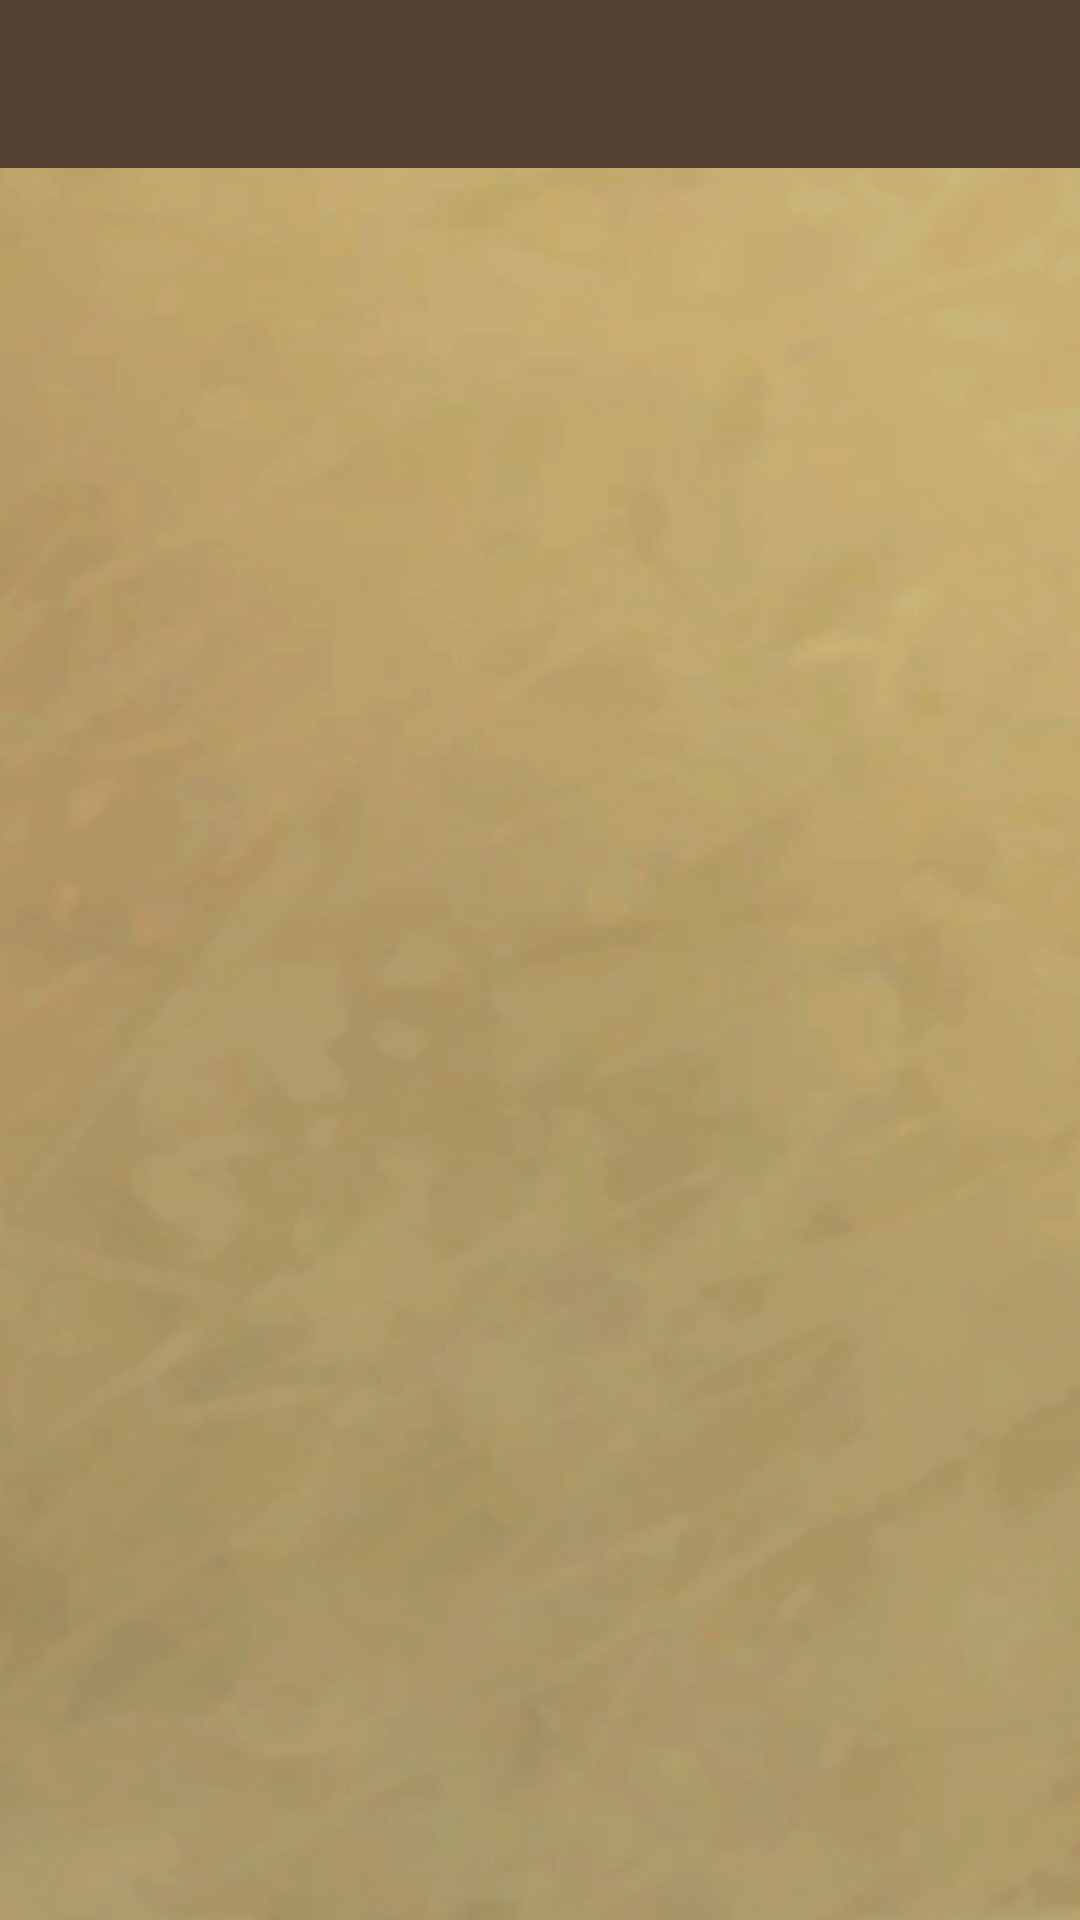

Here is an Android app screen rendered from its layout file. Give the layout XML and the strings, colors and styles it references.
<!-- AndroidManifest.xml: application theme Theme.HearthstoneCards -->
<!-- res/layout/activity_card_details.xml -->
<?xml version="1.0" encoding="utf-8"?>
<LinearLayout xmlns:android="http://schemas.android.com/apk/res/android"
    xmlns:app="http://schemas.android.com/apk/res-auto"
    xmlns:tools="http://schemas.android.com/tools"
    android:layout_width="match_parent"
    android:layout_height="match_parent"
    android:orientation="vertical">

    <com.google.android.material.appbar.AppBarLayout
        android:id="@+id/appBar"
        android:layout_width="match_parent"
        android:layout_height="wrap_content"
        app:layout_constraintTop_toTopOf="parent">

        <androidx.appcompat.widget.Toolbar
            android:id="@+id/toolbar"
            android:layout_width="match_parent"
            android:layout_height="?actionBarSize"
            android:background="?colorPrimary"
            app:titleTextColor="?colorSecondaryVariant" />

    </com.google.android.material.appbar.AppBarLayout>

    <androidx.core.widget.NestedScrollView
        android:layout_width="match_parent"
        android:layout_height="match_parent">

        <androidx.constraintlayout.widget.ConstraintLayout
            android:layout_width="match_parent"
            android:layout_height="wrap_content">

            <TextView
                android:id="@+id/text_description"
                android:layout_width="match_parent"
                android:layout_height="wrap_content"
                android:layout_marginHorizontal="@dimen/big_dimen"
                android:layout_marginTop="@dimen/default_dimen"
                android:textAlignment="center"
                android:textSize="@dimen/text_size_medium"
                app:layout_constraintTop_toTopOf="parent"
                tools:text="Give all minions in your hand +1/+1.\nSpend 2 Corpses to give them +1/+1 more." />

            <ImageView
                android:id="@+id/image_card"
                android:layout_width="220dp"
                android:layout_height="300dp"
                android:layout_marginStart="@dimen/small_dimen"
                android:contentDescription="@string/content_description_card_image"
                android:transitionName="@string/transition_card_image"
                app:layout_constraintEnd_toEndOf="parent"
                app:layout_constraintStart_toStartOf="parent"
                app:layout_constraintTop_toBottomOf="@id/text_description"
                tools:background="@drawable/card_default" />

            <androidx.recyclerview.widget.RecyclerView
                android:id="@+id/recyclerview_details"
                android:layout_width="0dp"
                android:layout_height="wrap_content"
                android:layout_marginHorizontal="@dimen/big_dimen"
                android:layout_marginTop="@dimen/default_dimen"
                android:nestedScrollingEnabled="false"
                app:layoutManager="androidx.recyclerview.widget.LinearLayoutManager"
                app:layout_constraintEnd_toEndOf="parent"
                app:layout_constraintStart_toStartOf="parent"
                app:layout_constraintTop_toBottomOf="@id/image_card"
                tools:itemCount="6"
                tools:listitem="@layout/label_value_view" />

            <TextView
                android:id="@+id/text_flavor"
                android:layout_width="match_parent"
                android:layout_height="wrap_content"
                android:layout_marginHorizontal="@dimen/big_dimen"
                android:layout_marginTop="@dimen/default_dimen"
                android:layout_marginBottom="@dimen/default_dimen"
                android:textAlignment="center"
                android:textSize="@dimen/text_size_big"
                android:textStyle="italic"
                app:layout_constraintBottom_toBottomOf="parent"
                app:layout_constraintTop_toBottomOf="@id/recyclerview_details"
                tools:text="It's not alive! IT'S NOT ALIIIIIVE!!!" />

        </androidx.constraintlayout.widget.ConstraintLayout>

    </androidx.core.widget.NestedScrollView>
</LinearLayout>
<!-- res/layout/label_value_view.xml (included above) -->
<?xml version="1.0" encoding="utf-8"?>
<androidx.constraintlayout.widget.ConstraintLayout xmlns:android="http://schemas.android.com/apk/res/android"
    xmlns:app="http://schemas.android.com/apk/res-auto"
    xmlns:tools="http://schemas.android.com/tools"
    android:layout_width="match_parent"
    android:layout_height="wrap_content">

    <TextView
        android:id="@+id/label"
        android:layout_width="wrap_content"
        android:layout_height="wrap_content"
        android:layout_marginStart="@dimen/small_dimen"
        android:textAllCaps="true"
        app:layout_constraintBottom_toBottomOf="@id/value"
        app:layout_constraintEnd_toStartOf="@id/value"
        app:layout_constraintStart_toStartOf="parent"
        app:layout_constraintTop_toTopOf="@id/value"
        tools:text="Label" />

    <TextView
        android:id="@+id/value"
        android:layout_width="0dp"
        android:layout_height="wrap_content"
        android:layout_marginTop="@dimen/x_small_dimen"
        android:layout_marginEnd="@dimen/small_dimen"
        android:textAlignment="textEnd"
        android:textAllCaps="true"
        android:textStyle="bold"
        app:layout_constraintBottom_toTopOf="@id/view_divider"
        app:layout_constraintEnd_toEndOf="parent"
        app:layout_constraintStart_toEndOf="@id/label"
        app:layout_constraintTop_toTopOf="parent"
        tools:text="Value" />

    <View
        android:id="@+id/view_divider"
        android:layout_width="match_parent"
        android:layout_height="1dp"
        android:layout_marginTop="@dimen/x_small_dimen"
        android:alpha="0.4"
        android:background="?colorPrimary"
        app:layout_constraintBottom_toBottomOf="parent"
        app:layout_constraintTop_toBottomOf="@id/value" />

</androidx.constraintlayout.widget.ConstraintLayout>
<!-- resources referenced by this layout -->
<resources>
  <dimen name="big_dimen">32dp</dimen>
  <dimen name="default_dimen">16dp</dimen>
  <dimen name="small_dimen">8dp</dimen>
  <dimen name="text_size_big">18sp</dimen>
  <dimen name="text_size_medium">16sp</dimen>
  <dimen name="x_small_dimen">4dp</dimen>
  <!-- drawable card_default: png bitmap (drawable, 374162 bytes) -->
  <string name="content_description_card_image">Card image</string>
  <string name="transition_card_image">cardImage</string>
  <style name="Theme.HearthstoneCards" parent="Theme.MaterialComponents.Light.NoActionBar">
          <item name="colorPrimary">@color/brown_500</item>
          <item name="colorPrimaryVariant">@color/brown_700</item>
          <item name="colorOnPrimary">@color/white</item>
          <item name="colorSecondary">@color/brown_700</item>
          <item name="colorSecondaryVariant">@color/brown_200</item>
          <item name="colorOnSecondary">@color/black</item>
          <item name="android:windowLightStatusBar">false</item>
          <item name="android:statusBarColor">?colorPrimary</item>
          <item name="android:windowBackground">@drawable/bg_image</item>
          <item name="android:textColor">?colorPrimaryVariant</item>
          <item name="android:windowContentTransitions">true</item>
      </style>
  <color name="brown_500">#554131</color>
  <color name="brown_700">#311604</color>
  <color name="white">#FFFFFFFF</color>
  <color name="brown_200">#BAA467</color>
  <color name="black">#FF000000</color>
  <!-- drawable bg_image: png bitmap (drawable, 200675 bytes) -->
</resources>
